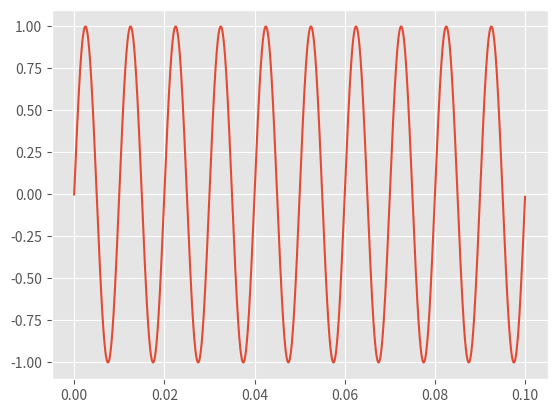
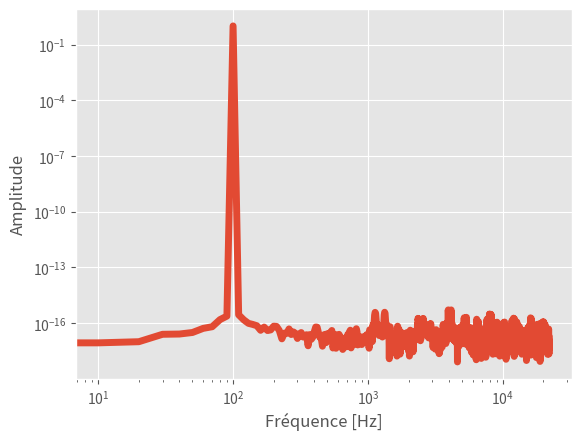

Python code for these plots, in order:
import numpy as np
import matplotlib.pyplot as plt
plt.style.use('ggplot')


# [redacted]
# sampling information
Fs = 44100 # sample rate
T = 1/Fs # sampling period
t = 0.1 # seconds of sampling
N = Fs*t # total points in signal

# signal information
freq = 100 # in hertz, the desired natural frequency
omega = 2*np.pi*freq # angular frequency for sine waves

t_vec = np.arange(N)*T # time vector for plotting
y = np.sin(omega*t_vec)

plt.plot(t_vec,y)
plt.show()

np.fft.fft(y)

# transformée de fourier et domaine fréquentiel 
# 
Y_k = np.fft.fft(y)[ 0 : int (N/ 2 )]/N # Fonction FFT de numpy 
Y_k[ 1 :] = 2 *Y_k[ 1 :] # besoin de prendre le spectre unilatéral uniquement 
Pxx = np.abs(Y_k) # assurez-vous de vous débarrasser de la partie imaginaire

f = Fs*np.arange((N/ 2 ))/N; # vecteur de fréquence

# tracé
fig,ax = plt.subplots()
plt.plot(f,Pxx,linewidth= 5 )
ax.set_xscale( 'log' )
ax.set_yscale( 'log' )
plt.ylabel( 'Amplitude' )
plt.xlabel( 'Fréquence [Hz]' )
plt.show()